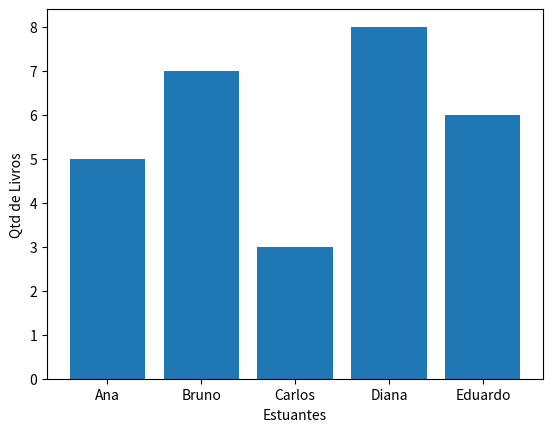

Python code for this plot:
import matplotlib.pyplot as plt

estudantes = ["Ana", "Bruno", "Carlos", "Diana", "Eduardo"]
livros = [5, 7, 3, 8, 6]

plt.bar(estudantes, livros)
plt.xlabel("Estuantes")
plt.ylabel("Qtd de Livros")
plt.show()